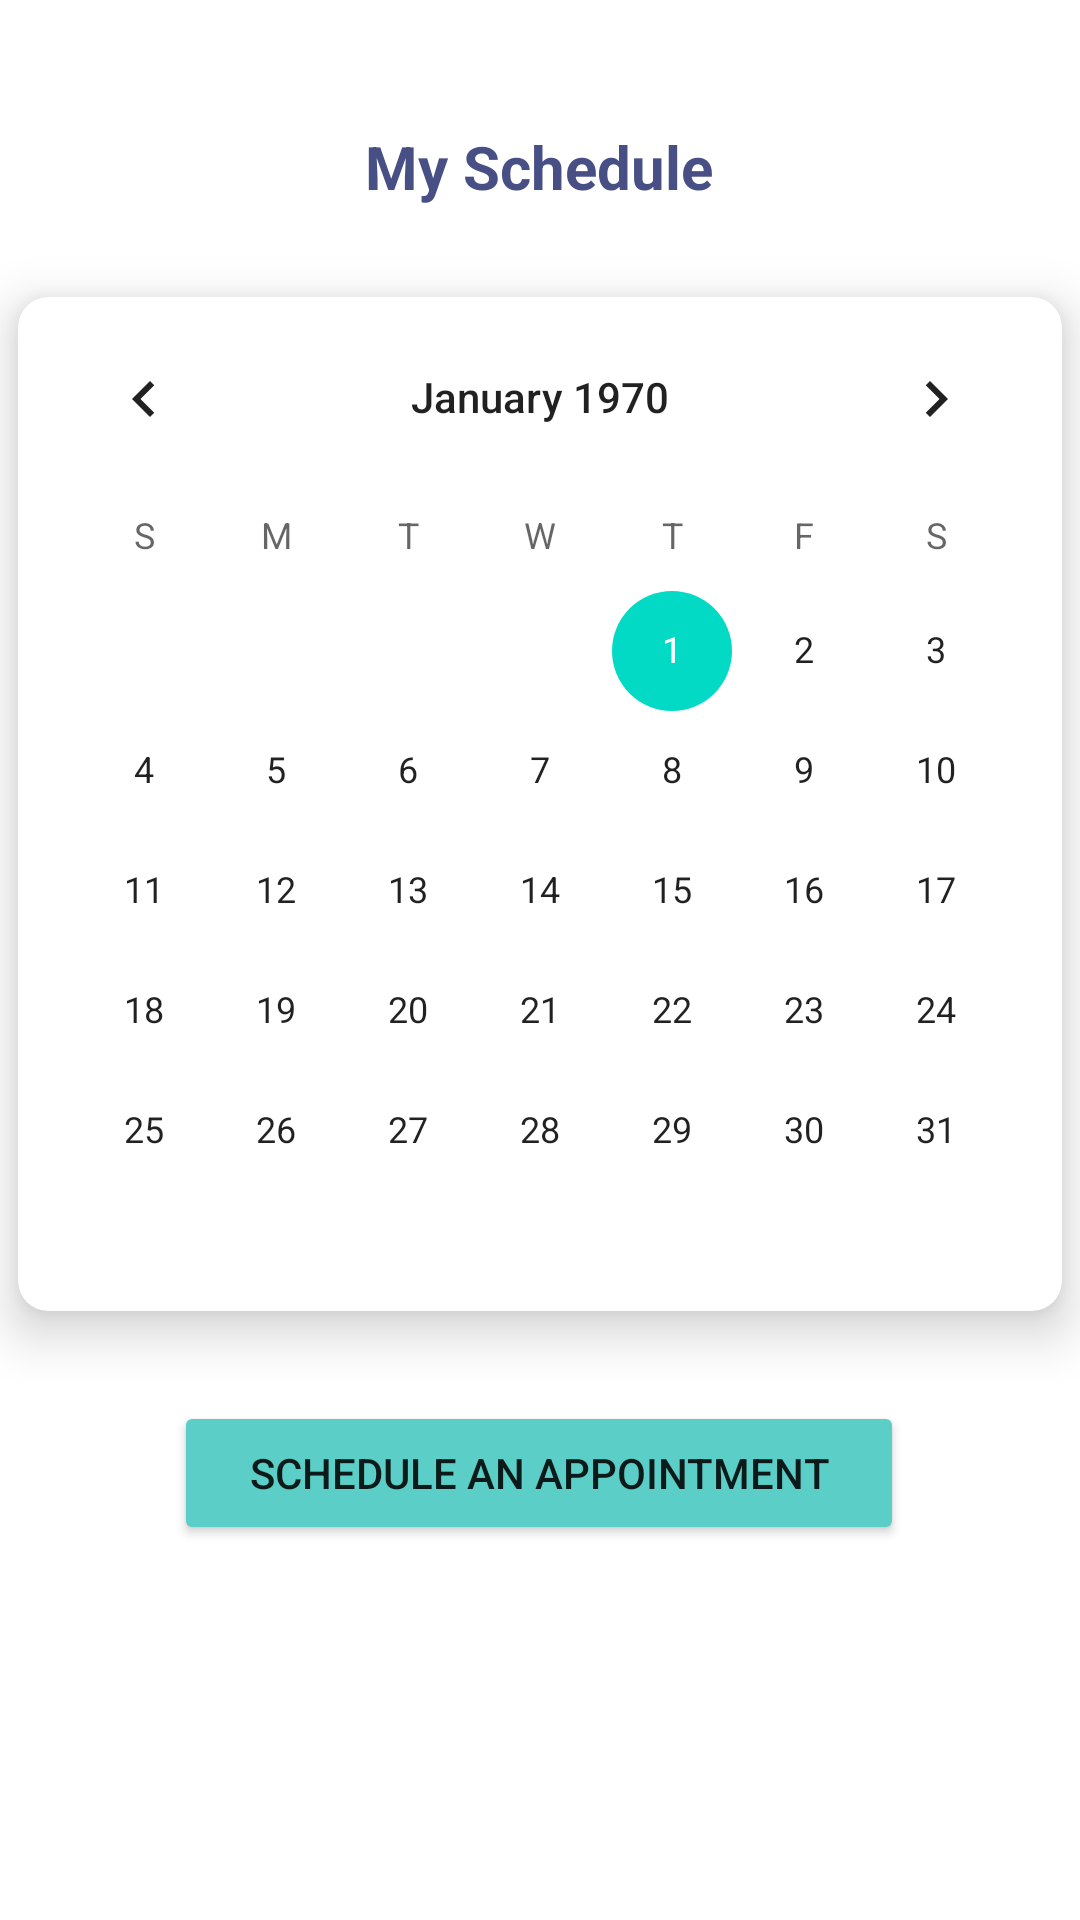

Produce the Android XML layout that renders to this screen, including the resource entries it uses.
<!-- AndroidManifest.xml: application theme Theme.Apollo -->
<!-- res/layout/fragment_home.xml -->
<?xml version="1.0" encoding="utf-8"?>
<androidx.constraintlayout.widget.ConstraintLayout xmlns:android="http://schemas.android.com/apk/res/android"
    xmlns:app="http://schemas.android.com/apk/res-auto"
    xmlns:tools="http://schemas.android.com/tools"
    android:id="@+id/calendar"
    android:layout_width="match_parent"
    android:layout_height="match_parent"
    tools:context=".ui.home.HomeFragment">

    <androidx.cardview.widget.CardView
        android:id="@+id/calendarCard"
        android:layout_width="wrap_content"
        android:layout_height="wrap_content"
        android:layout_marginHorizontal="10dp"
        android:layout_marginTop="30dp"
        android:background="@color/white"
        android:clickable="true"
        android:focusable="true"
        android:foreground="?android:attr/selectableItemBackground"
        android:padding="10dp"
        app:cardCornerRadius="10dp"
        app:cardElevation="10dp"
        app:layout_constraintEnd_toEndOf="parent"
        app:layout_constraintStart_toStartOf="parent"
        app:layout_constraintTop_toBottomOf="@+id/txtSched">

        <CalendarView
            android:id="@+id/calendarView"
            android:layout_width="wrap_content"
            android:layout_height="wrap_content"
            app:layout_constraintEnd_toEndOf="parent"
            app:layout_constraintStart_toStartOf="parent" />

    </androidx.cardview.widget.CardView>

    <TextView
        android:id="@+id/txtSched"
        android:layout_width="wrap_content"
        android:layout_height="wrap_content"
        android:layout_marginTop="42dp"
        android:text="My Schedule"
        android:textColor="@color/purple_500"
        android:textSize="20sp"
        android:textStyle="bold"
        app:layout_constraintEnd_toEndOf="parent"
        app:layout_constraintHorizontal_bias="0.498"
        app:layout_constraintStart_toStartOf="parent"
        app:layout_constraintTop_toTopOf="parent" />

    <Button
        android:id="@+id/button"
        android:layout_width="wrap_content"
        android:layout_height="wrap_content"
        android:layout_marginTop="30dp"
        android:paddingLeft="25dp"
        android:paddingTop="12dp"
        android:paddingRight="25dp"
        android:paddingBottom="12dp"
        android:text="Schedule an Appointment"
        app:backgroundTint="@color/purple_700"
        app:cornerRadius="20dp"
        app:layout_constraintEnd_toEndOf="parent"
        app:layout_constraintHorizontal_bias="0.496"
        app:layout_constraintStart_toStartOf="parent"
        app:layout_constraintTop_toBottomOf="@+id/calendarCard" />

</androidx.constraintlayout.widget.ConstraintLayout>
<!-- resources referenced by this layout -->
<resources>
  <color name="purple_500">#474f85</color>
  <color name="purple_700">#5bcec7</color>
  <color name="white">#FFFFFFFF</color>
  <style name="Theme.Apollo" parent="Theme.MaterialComponents.DayNight.DarkActionBar">
          
          <item name="colorPrimary">@color/purple_500</item>
          <item name="colorPrimaryVariant">@color/purple_700</item>
          <item name="colorOnPrimary">@color/white</item>
          
          <item name="colorSecondary">@color/teal_200</item>
          <item name="colorSecondaryVariant">@color/teal_700</item>
          <item name="colorOnSecondary">@color/black</item>
          
          <item name="android:statusBarColor" tools:targetApi="l">?attr/colorPrimaryVariant</item>
          
      </style>
  <color name="teal_200">#FF03DAC5</color>
  <color name="teal_700">#FF018786</color>
  <color name="black">#FF000000</color>
</resources>
